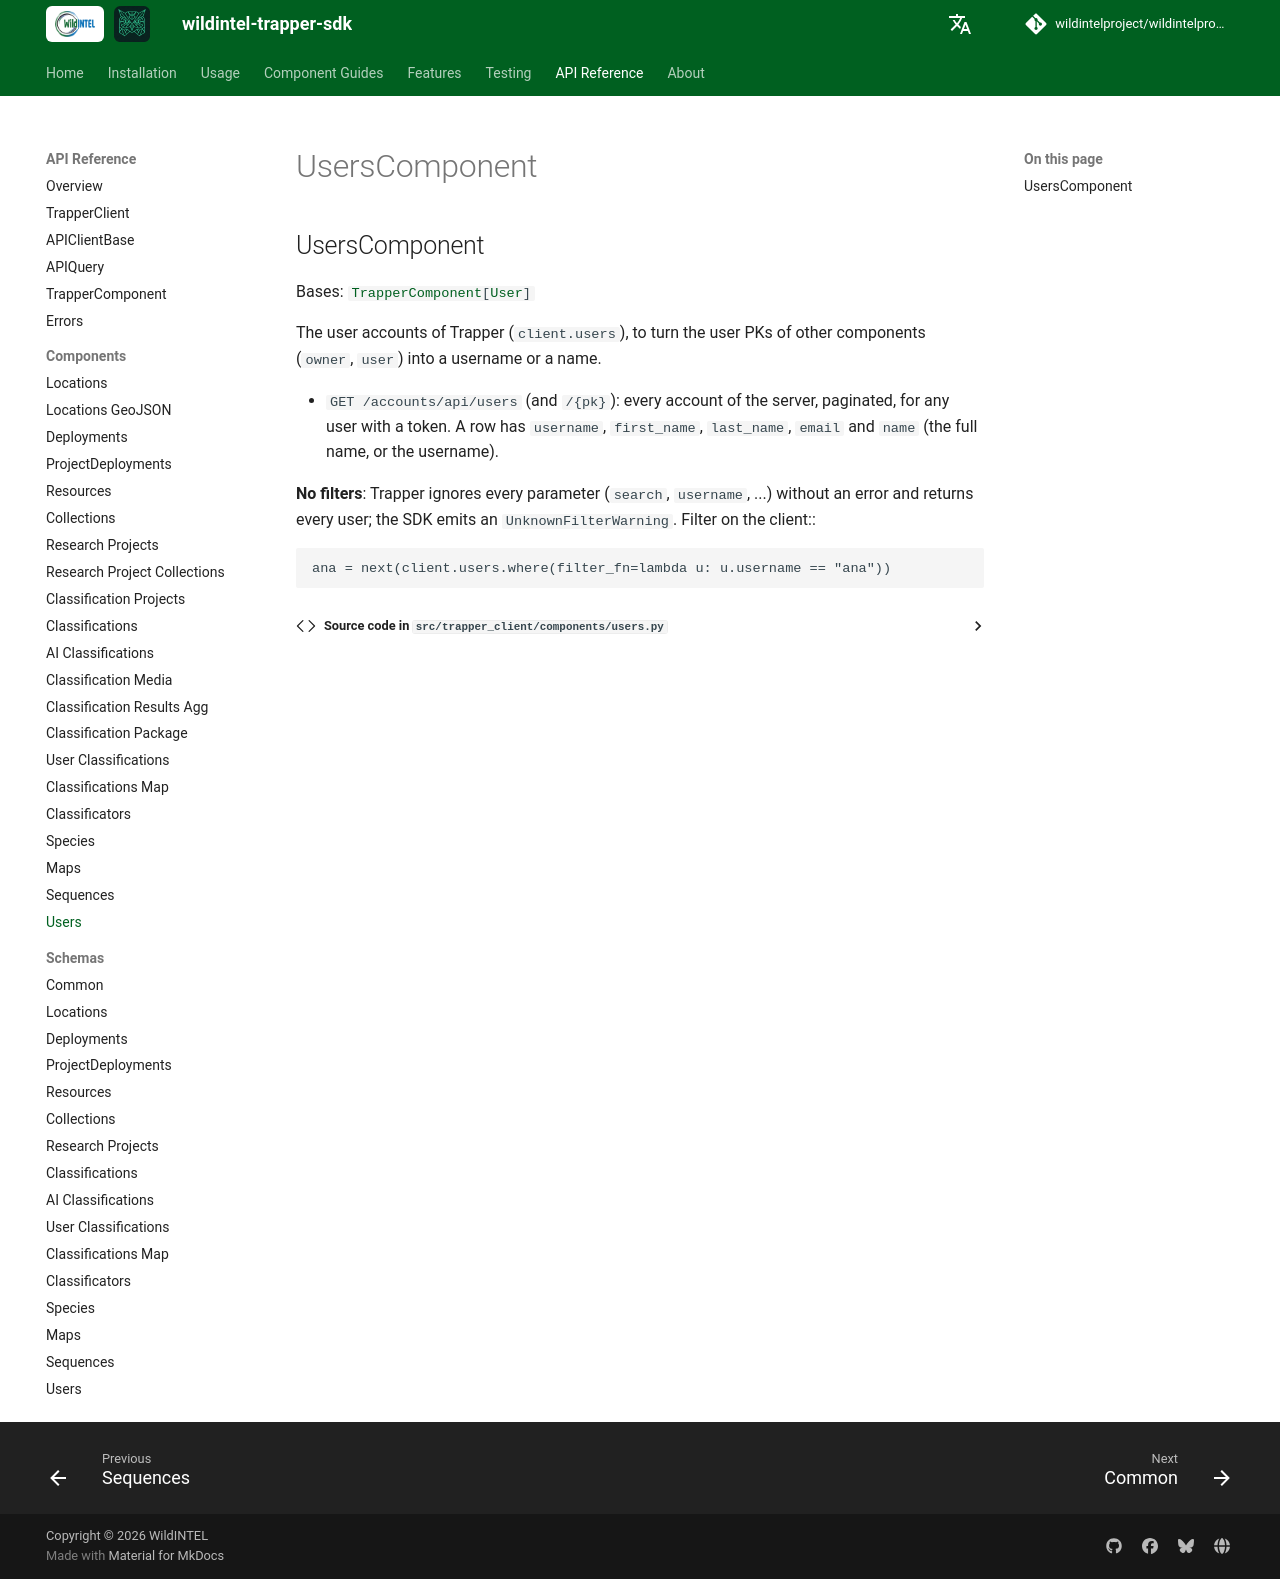

repository: wildintelproject/wildintelproject-trapper-sdk · page: api/components/users/index.html · generator: mkdocs

# UsersComponent

::: trapper_client.components.users.UsersComponent
